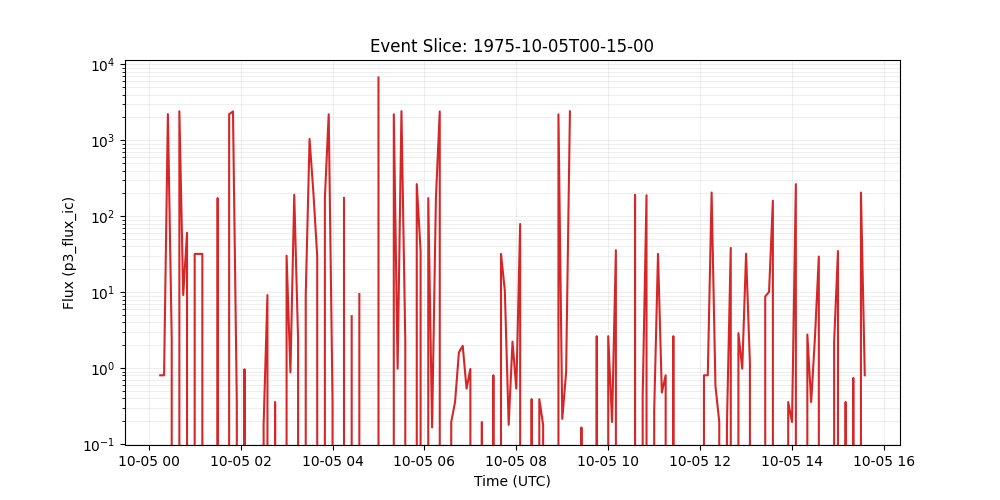

Values plotted in this chart, from the file beside it:
time_tag, p3_flux_ic
1975-10-05 00:15:00, 0.8034
1975-10-05 00:20:00, 0.8034
1975-10-05 00:25:00, 2213
1975-10-05 00:30:00, 2.409
1975-10-05 00:35:00, 0.0
1975-10-05 00:40:00, 2412
1975-10-05 00:45:00, 9.156
1975-10-05 00:50:00, 60.45
1975-10-05 00:55:00, 0.0
1975-10-05 01:00:00, 31.91
1975-10-05 01:05:00, 31.91
1975-10-05 01:10:00, 31.91
1975-10-05 01:15:00, 0.0
1975-10-05 01:20:00, 0.0
1975-10-05 01:25:00, 0.0
1975-10-05 01:30:00, 173.3
1975-10-05 01:35:00, 0.0
1975-10-05 01:40:00, 0.0
1975-10-05 01:45:00, 2203
1975-10-05 01:50:00, 2403
1975-10-05 01:55:00, 0.3572
1975-10-05 02:00:00, 0.0
1975-10-05 02:05:00, 0.9641
1975-10-05 02:10:00, 0.0
1975-10-05 02:15:00, 0.0
1975-10-05 02:20:00, 0.0
1975-10-05 02:25:00, 0.0
1975-10-05 02:30:00, 0.1786
1975-10-05 02:35:00, 9.156
1975-10-05 02:40:00, 0.0
1975-10-05 02:45:00, 0.3572
1975-10-05 02:50:00, 0.0
1975-10-05 02:55:00, 0.0
1975-10-05 03:00:00, 30.2
1975-10-05 03:05:00, 0.8764
1975-10-05 03:10:00, 191.7
1975-10-05 03:15:00, 2.409
1975-10-05 03:20:00, 0.0
1975-10-05 03:25:00, 9.156
1975-10-05 03:30:00, 1041
1975-10-05 03:35:00, 205.3
1975-10-05 03:40:00, 29.46
1975-10-05 03:45:00, 0.0
1975-10-05 03:50:00, 173.3
1975-10-05 03:55:00, 2203
1975-10-05 04:00:00, 0.3572
1975-10-05 04:05:00, 0.0
1975-10-05 04:10:00, 0.0
1975-10-05 04:15:00, 174.2
1975-10-05 04:20:00, 
1975-10-05 04:25:00, 4.821
1975-10-05 04:30:00, 0.0
1975-10-05 04:35:00, 9.43
1975-10-05 04:40:00, 
1975-10-05 04:45:00, 
1975-10-05 04:50:00, 827.4
1975-10-05 04:55:00, 
1975-10-05 05:00:00, 6721
1975-10-05 05:05:00, 0.0
1975-10-05 05:10:00, 0.0
... 125 more rows
